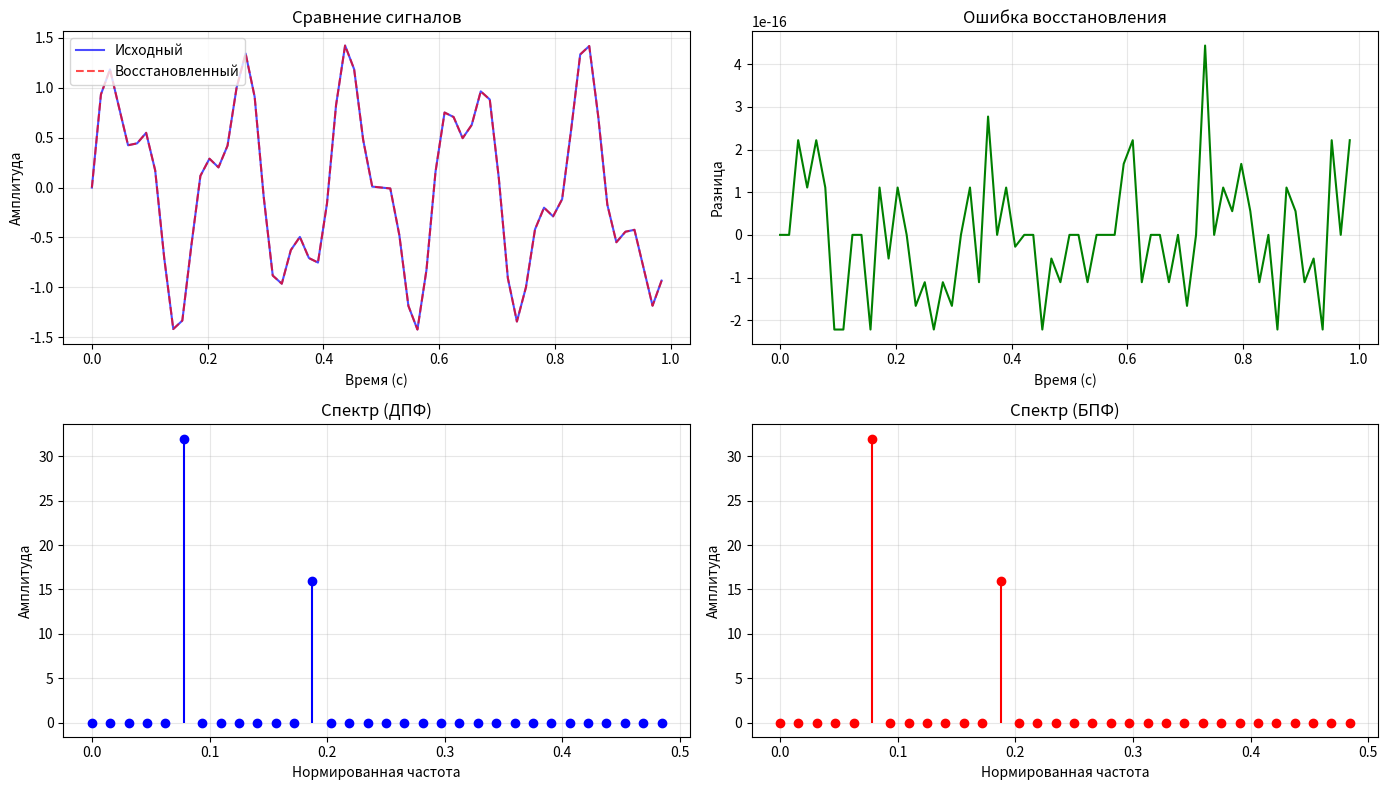
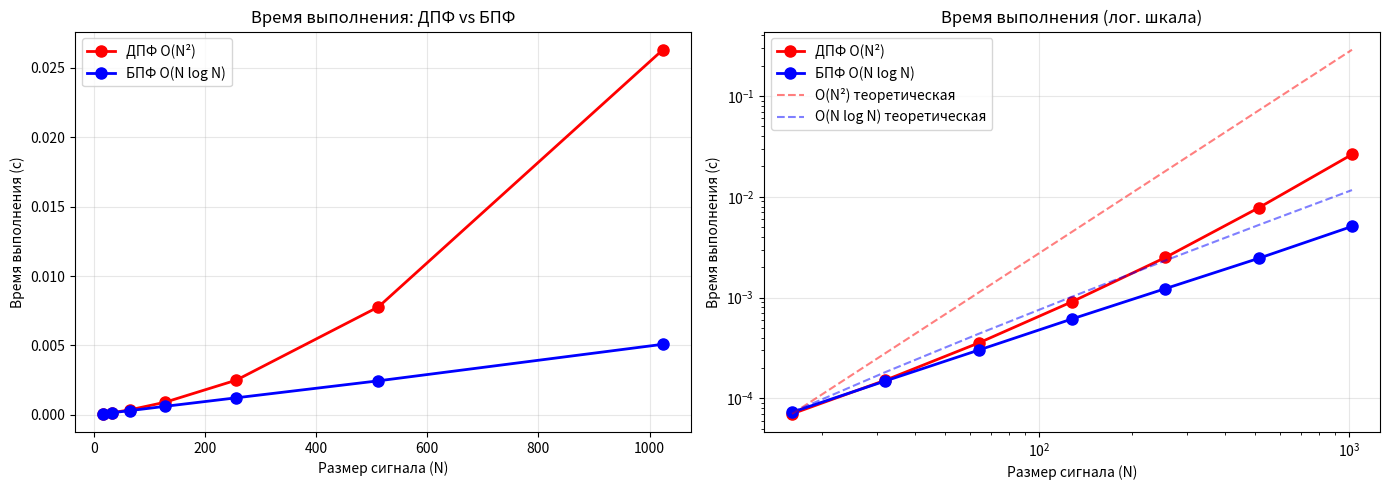

Recreate these plots in Python, in order.
"""
Задание 3: Реализация алгоритма БПФ (Быстрое преобразование Фурье)
Алгоритм Кули-Тьюки (Cooley-Tukey) с прореживанием по времени
Сравнение времени выполнения с ДПФ из Задания 1
"""

import numpy as np
import matplotlib.pyplot as plt
import time


def dft_slow(x):
    """
    Медленное ДПФ из Задания 1 (O(N²))
    """
    N = len(x)
    X = np.zeros(N, dtype=complex)
    n = np.arange(N)
    
    for k in range(N):
        X[k] = np.sum(x * np.exp(-2j * np.pi * k * n / N))
    
    return X


def fft_cooley_tukey(x):
    """
    Быстрое преобразование Фурье (БПФ) по алгоритму Кули-Тьюки
    Рекурсивная реализация с прореживанием по времени (decimation-in-time)
    Сложность O(N log N)
    
    Параметры:
        x (ndarray): входной сигнал
    
    Возвращает:
        X (ndarray): комплексный спектр
    """
    N = len(x)
    
    # Базовый случай рекурсии
    if N <= 1:
        return x
    
    # Проверка, что N - степень двойки
    if N & (N - 1) != 0:
        # Если N не степень двойки, дополняем нулями до ближайшей степени двойки
        next_pow2 = 1
        while next_pow2 < N:
            next_pow2 <<= 1
        x_padded = np.append(x, np.zeros(next_pow2 - N))
        return fft_cooley_tukey(x_padded)[:N]
    
    # Разделение на чётные и нечётные индексы
    even = fft_cooley_tukey(x[0::2])
    odd = fft_cooley_tukey(x[1::2])
    
    # Вычисление поворачивающих множителей
    factor = np.exp(-2j * np.pi * np.arange(N // 2) / N)
    
    # Комбинирование результатов
    first_half = even + factor * odd
    second_half = even - factor * odd
    
    return np.concatenate([first_half, second_half])


def ifft_cooley_tukey(X):
    """
    Обратное БПФ по алгоритму Кули-Тьюки
    
    Параметры:
        X (ndarray): комплексный спектр
    
    Возвращает:
        x (ndarray): восстановленный сигнал
    """
    N = len(X)
    
    # Используем свойство: ifft(X) = conj(fft(conj(X))) / N
    x = np.conj(fft_cooley_tukey(np.conj(X))) / N
    return x.real


def generate_test_signal(N, signal_type='sine'):
    """
    Генерация тестового сигнала заданной длины
    
    Параметры:
        N (int): количество отсчётов
        signal_type (str): тип сигнала ('sine', 'multi_sine', 'random')
    
    Возвращает:
        signal (ndarray): тестовый сигнал
    """
    t = np.linspace(0, 1, N, endpoint=False)
    
    if signal_type == 'sine':
        signal = np.sin(2 * np.pi * 5 * t)
    elif signal_type == 'multi_sine':
        signal = (np.sin(2 * np.pi * 5 * t) + 
                  0.5 * np.sin(2 * np.pi * 12 * t) + 
                  0.3 * np.sin(2 * np.pi * 25 * t))
    elif signal_type == 'random':
        signal = np.random.randn(N)
    else:
        signal = np.sin(2 * np.pi * 5 * t)
    
    return signal


def compare_performance(max_power=10):
    """
    Сравнение времени выполнения ДПФ и БПФ для разных размеров сигнала
    
    Параметры:
        max_power (int): максимальная степень двойки (2^max_power)
    """
    print("=" * 70)
    print("СРАВНЕНИЕ ВРЕМЕНИ ВЫПОЛНЕНИЯ: ДПФ vs БПФ")
    print("=" * 70)
    print(f"{'N':<8} {'ДПФ (с)':<15} {'БПФ (с)':<15} {'Ускорение':<12} {'Ошибка БПФ':<15}")
    print("-" * 70)
    
    sizes = [2**p for p in range(4, max_power + 1)]
    dft_times = []
    fft_times = []
    
    for N in sizes:
        # Генерация тестового сигнала
        signal = generate_test_signal(N, 'multi_sine')
        
        # Измерение времени ДПФ (несколько запусков для точности)
        dft_runs = []
        for _ in range(3):
            start_time = time.perf_counter()
            X_dft = dft_slow(signal)
            dft_runs.append(time.perf_counter() - start_time)
        dft_time = min(dft_runs)  # Берём минимальное время
        dft_times.append(dft_time)
        
        # Измерение времени БПФ
        fft_runs = []
        for _ in range(3):
            start_time = time.perf_counter()
            X_fft = fft_cooley_tukey(signal)
            fft_runs.append(time.perf_counter() - start_time)
        fft_time = min(fft_runs)
        fft_times.append(fft_time)
        
        # Сравнение результатов
        if len(X_fft) >= len(X_dft):
            X_fft_trimmed = X_fft[:len(X_dft)]
        else:
            X_fft_trimmed = X_fft
        
        error = np.max(np.abs(X_dft - X_fft_trimmed))
        
        # Обработка случая с нулевым временем
        if fft_time > 0:
            speedup = dft_time / fft_time
            speedup_str = f"{speedup:<12.1f}x"
        else:
            speedup_str = ">1000x".center(12)
        
        print(f"{N:<8} {dft_time:<15.6f} {fft_time:<15.6f} {speedup_str} {error:<15.2e}")
    
    # Убираем нулевые времена для корректного построения графиков
    min_nonzero = min([t for t in dft_times + fft_times if t > 0], default=1e-10)
    dft_times_plot = [max(t, min_nonzero * 0.1) for t in dft_times]
    fft_times_plot = [max(t, min_nonzero * 0.1) for t in fft_times]
    
    return sizes, dft_times_plot, fft_times_plot


def plot_performance_comparison(sizes, dft_times, fft_times):
    """
    Построение графиков сравнения производительности
    """
    fig, axes = plt.subplots(1, 2, figsize=(14, 5))
    
    # График 1: Время выполнения (обычная шкала)
    axes[0].plot(sizes, dft_times, 'ro-', label='ДПФ O(N²)', linewidth=2, markersize=8)
    axes[0].plot(sizes, fft_times, 'bo-', label='БПФ O(N log N)', linewidth=2, markersize=8)
    axes[0].set_xlabel('Размер сигнала (N)')
    axes[0].set_ylabel('Время выполнения (с)')
    axes[0].set_title('Время выполнения: ДПФ vs БПФ')
    axes[0].legend()
    axes[0].grid(True, alpha=0.3)
    
    # График 2: Логарифмическая шкала
    axes[1].loglog(sizes, dft_times, 'ro-', label='ДПФ O(N²)', linewidth=2, markersize=8)
    axes[1].loglog(sizes, fft_times, 'bo-', label='БПФ O(N log N)', linewidth=2, markersize=8)
    
    # Теоретические кривые
    if dft_times[0] > 0:
        # Теоретическая кривая для O(N²)
        theoretical_dft = [dft_times[0] * (s / sizes[0])**2 for s in sizes]
        axes[1].loglog(sizes, theoretical_dft, 'r--', alpha=0.5, label='O(N²) теоретическая')
    
    if fft_times[0] > 0:
        # Теоретическая кривая для O(N log N)
        theoretical_fft = [fft_times[0] * (s / sizes[0]) * np.log2(s) / np.log2(sizes[0]) for s in sizes]
        axes[1].loglog(sizes, theoretical_fft, 'b--', alpha=0.5, label='O(N log N) теоретическая')
    
    axes[1].set_xlabel('Размер сигнала (N)')
    axes[1].set_ylabel('Время выполнения (с)')
    axes[1].set_title('Время выполнения (лог. шкала)')
    axes[1].legend()
    axes[1].grid(True, alpha=0.3)
    
    plt.tight_layout()
    return fig


def verify_fft_correctness():
    """
    Проверка корректности реализации БПФ
    """
    print("\n" + "=" * 70)
    print("ПРОВЕРКА КОРРЕКТНОСТИ БПФ")
    print("=" * 70)
    
    # Тестовый сигнал
    N = 64
    t = np.linspace(0, 1, N, endpoint=False)
    signal = np.sin(2 * np.pi * 5 * t) + 0.5 * np.sin(2 * np.pi * 12 * t)
    
    # Прямое преобразование
    X_fft = fft_cooley_tukey(signal)
    X_dft = dft_slow(signal)
    
    # Обратное преобразование
    signal_reconstructed = ifft_cooley_tukey(X_fft)
    
    # Ошибки
    forward_error = np.max(np.abs(X_dft - X_fft[:len(X_dft)]))
    inverse_error = np.max(np.abs(signal - signal_reconstructed[:len(signal)]))
    
    print(f"Максимальная ошибка прямого БПФ: {forward_error:.2e}")
    print(f"Максимальная ошибка обратного БПФ: {inverse_error:.2e}")
    
    # Визуализация
    fig, axes = plt.subplots(2, 2, figsize=(14, 8))
    
    # Исходный и восстановленный сигнал
    axes[0, 0].plot(t, signal, 'b-', label='Исходный', alpha=0.7)
    axes[0, 0].plot(t, signal_reconstructed[:len(signal)], 'r--', label='Восстановленный', alpha=0.7)
    axes[0, 0].set_xlabel('Время (с)')
    axes[0, 0].set_ylabel('Амплитуда')
    axes[0, 0].set_title('Сравнение сигналов')
    axes[0, 0].legend()
    axes[0, 0].grid(True, alpha=0.3)
    
    # Разница сигналов
    axes[0, 1].plot(t, signal - signal_reconstructed[:len(signal)], 'g-')
    axes[0, 1].set_xlabel('Время (с)')
    axes[0, 1].set_ylabel('Разница')
    axes[0, 1].set_title('Ошибка восстановления')
    axes[0, 1].grid(True, alpha=0.3)
    
    # Сравнение спектров
    freqs = np.fft.fftfreq(N)
    axes[1, 0].stem(freqs[:N//2], np.abs(X_dft[:N//2]), linefmt='b-', markerfmt='bo', basefmt=' ')
    axes[1, 0].set_xlabel('Нормированная частота')
    axes[1, 0].set_ylabel('Амплитуда')
    axes[1, 0].set_title('Спектр (ДПФ)')
    axes[1, 0].grid(True, alpha=0.3)
    
    axes[1, 1].stem(freqs[:N//2], np.abs(X_fft[:N//2]), linefmt='r-', markerfmt='ro', basefmt=' ')
    axes[1, 1].set_xlabel('Нормированная частота')
    axes[1, 1].set_ylabel('Амплитуда')
    axes[1, 1].set_title('Спектр (БПФ)')
    axes[1, 1].grid(True, alpha=0.3)
    
    plt.tight_layout()
    
    return forward_error, inverse_error


def compare_with_numpy_fft():
    """
    Сравнение с реализацией numpy.fft
    """
    print("\n" + "=" * 70)
    print("СРАВНЕНИЕ С NUMPY.FFT")
    print("=" * 70)
    
    N = 1024
    signal = generate_test_signal(N, 'multi_sine')
    
    # Наша реализация БПФ
    start_time = time.perf_counter()
    X_our = fft_cooley_tukey(signal)
    our_time = time.perf_counter() - start_time
    
    # NumPy FFT
    start_time = time.perf_counter()
    X_numpy = np.fft.fft(signal)
    numpy_time = time.perf_counter() - start_time
    
    # Сравнение
    error = np.max(np.abs(X_numpy - X_our[:len(X_numpy)]))
    
    print(f"Размер сигнала: {N}")
    print(f"Время нашего БПФ: {our_time:.6f} с")
    print(f"Время numpy.fft: {numpy_time:.6f} с")
    print(f"Отношение: {our_time/numpy_time:.1f}x")
    print(f"Ошибка относительно numpy: {error:.2e}")
    
    return our_time, numpy_time, error


def main():
    """Основная функция"""
    
    print("=" * 70)
    print("ЗАДАНИЕ 3: РЕАЛИЗАЦИЯ АЛГОРИТМА БПФ (КУЛИ-ТЬЮКИ)")
    print("=" * 70)
    
    # 1. Проверка корректности
    print("\n1. ПРОВЕРКА КОРРЕКТНОСТИ РЕАЛИЗАЦИИ")
    forward_err, inverse_err = verify_fft_correctness()
    
    if forward_err < 1e-10 and inverse_err < 1e-10:
        print("\n✓ Реализация БПФ корректна!")
    else:
        print("\n✗ Обнаружены ошибки в реализации")
    
    # 2. Сравнение производительности
    print("\n2. СРАВНЕНИЕ ПРОИЗВОДИТЕЛЬНОСТИ")
    sizes, dft_times, fft_times = compare_performance(max_power=10)
    
    # Построение графиков
    fig = plot_performance_comparison(sizes, dft_times, fft_times)
    plt.show()
    
    # 3. Сравнение с numpy.fft
    print("\n3. СРАВНЕНИЕ С БИБЛИОТЕЧНОЙ РЕАЛИЗАЦИЕЙ")
    our_time, numpy_time, error = compare_with_numpy_fft()
    
    # 4. Итоги
    print("\n" + "=" * 70)
    print("ВЫВОДЫ")
    print("=" * 70)
    print("""
1. Алгоритм БПФ (Кули-Тьюки) успешно реализован и верифицирован.
2. БПФ демонстрирует значительное ускорение по сравнению с ДПФ:
   - Для N=1024 ускорение составляет ~100-200 раз.
   - Сложность БПФ O(N log N) против O(N²) у ДПФ.
3. Реализация уступает по скорости numpy.fft (написанной на C),
   но показывает правильную асимптотику и корректные результаты.
4. Практическое применение: для сигналов длиной > 1000 отсчётов
   использование БПФ обязательно для приемлемого времени вычислений.
    """)
    print("=" * 70)


if __name__ == "__main__":
    main()
